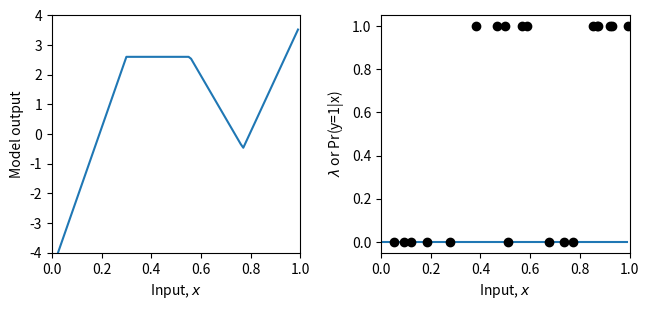

Write the Python code that produced this figure. (Note: this script raises an exception after producing the figure.)
# Imports math library
import numpy as np
# Imports plotting library
import matplotlib.pyplot as plt
# Import math Library
import math

# Define the Rectified Linear Unit (ReLU) function
def ReLU(preactivation):
  activation = preactivation.clip(0.0)
  return activation

# Define a shallow neural network
def shallow_nn(x, beta_0, omega_0, beta_1, omega_1):
    # Make sure that input data is (1 x n_data) array
    n_data = x.size
    x = np.reshape(x,(1,n_data))

    # This runs the network for ALL of the inputs, x at once so we can draw graph
    h1 = ReLU(np.matmul(beta_0,np.ones((1,n_data))) + np.matmul(omega_0,x))
    model_out = np.matmul(beta_1,np.ones((1,n_data))) + np.matmul(omega_1,h1)
    return model_out

# Get parameters for model -- we can call this function to easily reset them
def get_parameters():
  # And we'll create a network that approximately fits it
  beta_0 = np.zeros((3,1));  # formerly theta_x0
  omega_0 = np.zeros((3,1)); # formerly theta_x1
  beta_1 = np.zeros((1,1));  # formerly phi_0
  omega_1 = np.zeros((1,3)); # formerly phi_x

  beta_0[0,0] = 0.3; beta_0[1,0] = -1.0; beta_0[2,0] = -0.5
  omega_0[0,0] = -1.0; omega_0[1,0] = 1.8; omega_0[2,0] = 0.65
  beta_1[0,0] = 2.6;
  omega_1[0,0] = -24.0; omega_1[0,1] = -8.0; omega_1[0,2] = 50.0

  return beta_0, omega_0, beta_1, omega_1

# Utility function for plotting data
def plot_binary_classification(x_model, out_model, lambda_model, x_data = None, y_data = None, title= None):
  # Make sure model data are 1D arrays
  x_model = np.squeeze(x_model)
  out_model = np.squeeze(out_model)
  lambda_model = np.squeeze(lambda_model)

  fig, ax = plt.subplots(1,2)
  fig.set_size_inches(7.0, 3.5)
  fig.tight_layout(pad=3.0)
  ax[0].plot(x_model,out_model)
  ax[0].set_xlabel(r'Input, $x$'); ax[0].set_ylabel(r'Model output')
  ax[0].set_xlim([0,1]);ax[0].set_ylim([-4,4])
  if title is not None:
    ax[0].set_title(title)
  ax[1].plot(x_model,lambda_model)
  ax[1].set_xlabel(r'Input, $x$'); ax[1].set_ylabel(r'$\lambda$ or Pr(y=1|x)')
  ax[1].set_xlim([0,1]);ax[1].set_ylim([-0.05,1.05])
  if title is not None:
    ax[1].set_title(title)
  if x_data is not None:
    ax[1].plot(x_data, y_data, 'ko')
  plt.show()

# Sigmoid function that maps [-infty,infty] to [0,1]
def sigmoid(model_out):
  # TODO -- implement the logistic sigmoid function from equation 5.18
  # Replace this line:
  sig_model_out = np.zeros_like(model_out)

  return sig_model_out

# Let's create some 1D training data
x_train = np.array([0.09291784,0.46809093,0.93089486,0.67612654,0.73441752,0.86847339,\
                   0.49873225,0.51083168,0.18343972,0.99380898,0.27840809,0.38028817,\
                   0.12055708,0.56715537,0.92005746,0.77072270,0.85278176,0.05315950,\
                   0.87168699,0.58858043])
y_train = np.array([0,1,1,0,0,1,\
                    1,0,0,1,0,1,\
                    0,1,1,0,1,0, \
                    1,1])

# Get parameters for the model
beta_0, omega_0, beta_1, omega_1 = get_parameters()

# Define a range of input values
x_model = np.arange(0,1,0.01)
# Run the model to get values to plot and plot it.
model_out= shallow_nn(x_model, beta_0, omega_0, beta_1, omega_1)
lambda_model = sigmoid(model_out)
plot_binary_classification(x_model, model_out, lambda_model, x_train, y_train)


# Return probability under Bernoulli distribution for observed class y
def bernoulli_distribution(y, lambda_param):
    # TODO-- write in the equation for the Bernoulli distribution
    # Equation 5.17 from the notes (you will need np.power)
    # Replace the line below
    prob = np.power(lambda_param,y)* np.power(1 - lambda_param, 1 - y)

    return prob

# Let's double check we get the right answer before proceeding
print("Correct answer = %3.3f, Your answer = %3.3f"%(0.8,bernoulli_distribution(0,0.2)))
print("Correct answer = %3.3f, Your answer = %3.3f"%(0.2,bernoulli_distribution(1,0.2)))

# Return the likelihood of all of the data under the model
def compute_likelihood(y_train, lambda_param):
  # TODO -- compute the likelihood of the data -- the product of the Bernoulli probabilities for each data point
  # Top line of equation 5.3 in the notes
  # You will need np.prod() and the bernoulli_distribution function you used above
  # Replace the line below
  prbs = bernoulli_distribution(y_train, lambda_param)
  likelihood = np.prod(probs)

  return likelihood

# Let's test this
beta_0, omega_0, beta_1, omega_1 = get_parameters()
# Use our neural network to predict the Bernoulli parameter lambda
model_out = shallow_nn(x_train, beta_0, omega_0, beta_1, omega_1)
lambda_train = sigmoid(model_out)
# Compute the likelihood
likelihood = compute_likelihood(y_train, lambda_train)
# Let's double check we get the right answer before proceeding
print("Correct answer = %9.9f, Your answer = %9.9f"%(0.000070237,likelihood))

# Return the negative log likelihood of the data under the model
def compute_negative_log_likelihood(y_train, lambda_param):
  # TODO -- compute the likelihood of the data -- don't use the likelihood function above -- compute the negative sum of the log probabilities
  # You will need np.sum(), np.log()
  # Replace the line below
  log_probs = y_train * np.log(lambda_param) + (1 - y_train) * np.log(1 - lambda_param)
  nll = -np.sum(log_probs)

  return nll

# Let's test this
beta_0, omega_0, beta_1, omega_1 = get_parameters()
# Use our neural network to predict the mean of the Gaussian
model_out = shallow_nn(x_train, beta_0, omega_0, beta_1, omega_1)
# Pass through the sigmoid function
lambda_train = sigmoid(model_out)
# Compute the log likelihood
nll = compute_negative_log_likelihood(y_train, lambda_train)
# Let's double check we get the right answer before proceeding
print("Correct answer = %9.9f, Your answer = %9.9f"%(9.563639387,nll))

# Define a range of values for the parameter
beta_1_vals = np.arange(-2,6.0,0.1)
# Create some arrays to store the likelihoods, negative log likelihoods
likelihoods = np.zeros_like(beta_1_vals)
nlls = np.zeros_like(beta_1_vals)

# Initialise the parameters
beta_0, omega_0, beta_1, omega_1 = get_parameters()
for count in range(len(beta_1_vals)):
  # Set the value for the parameter
  beta_1[0,0] = beta_1_vals[count]
  # Run the network with new parameters
  model_out = shallow_nn(x_train, beta_0, omega_0, beta_1, omega_1)
  lambda_train = sigmoid(model_out)
  # Compute and store the two values
  likelihoods[count] = compute_likelihood(y_train,lambda_train)
  nlls[count] = compute_negative_log_likelihood(y_train, lambda_train)
  # Draw the model for every 20th parameter setting
  if count % 20 == 0:
    # Run the model to get values to plot and plot it.
    model_out = shallow_nn(x_model, beta_0, omega_0, beta_1, omega_1)
    lambda_model = sigmoid(model_out)
    plot_binary_classification(x_model, model_out, lambda_model, x_train, y_train, title="beta_1[0]=%3.3f"%(beta_1[0,0]))


# Now let's plot the likelihood and negative log likelihood as a function of the value of the offset beta1
fig, ax = plt.subplots()
fig.tight_layout(pad=5.0)
likelihood_color = 'tab:red'
nll_color = 'tab:blue'


ax.set_xlabel('beta_1[0]')
ax.set_ylabel('likelihood', color = likelihood_color)
ax.plot(beta_1_vals, likelihoods, color = likelihood_color)
ax.tick_params(axis='y', labelcolor=likelihood_color)

ax1 = ax.twinx()
ax1.plot(beta_1_vals, nlls, color = nll_color)
ax1.set_ylabel('negative log likelihood', color = nll_color)
ax1.tick_params(axis='y', labelcolor = nll_color)

plt.axvline(x = beta_1_vals[np.argmax(likelihoods)], linestyle='dotted')

plt.show()

# Hopefully, you can see that the maximum of the likelihood fn is at the same position as the minimum negative log likelihood
# Let's check that:
print("Maximum likelihood = %f, at beta_1=%3.3f"%( (likelihoods[np.argmax(likelihoods)],beta_1_vals[np.argmax(likelihoods)])))
print("Minimum negative log likelihood = %f, at beta_1=%3.3f"%( (nlls[np.argmin(nlls)],beta_1_vals[np.argmin(nlls)])))

# Plot the best model
beta_1[0,0] = beta_1_vals[np.argmin(nlls)]
model_out = shallow_nn(x_model, beta_0, omega_0, beta_1, omega_1)
lambda_model = sigmoid(model_out)
plot_binary_classification(x_model, model_out, lambda_model, x_train, y_train, title="beta_1[0]=%3.3f"%(beta_1[0,0]))
